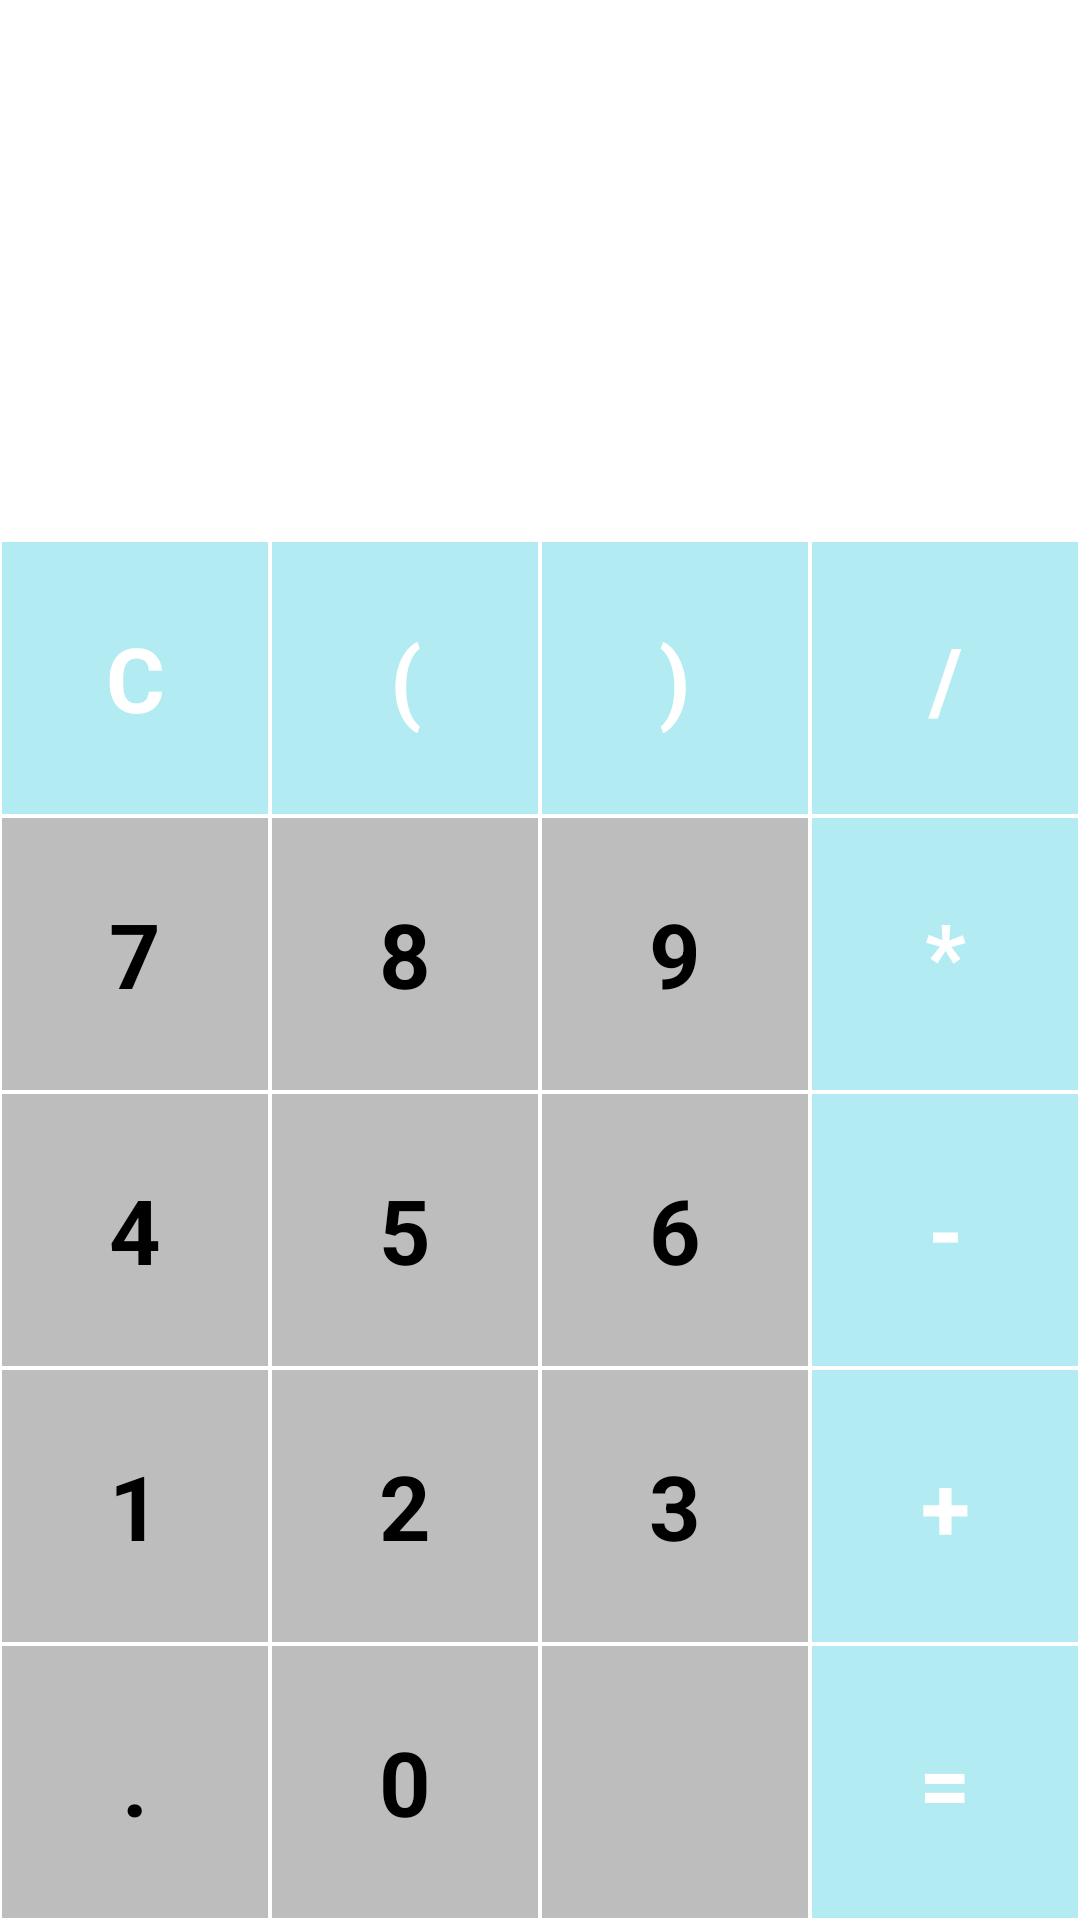

The Android layout XML behind this screen, and the referenced resources:
<!-- AndroidManifest.xml: application theme AppTheme -->
<!-- res/layout/layout_calculator.xml -->
<?xml version="1.0" encoding="utf-8"?>
<LinearLayout xmlns:android="http://schemas.android.com/apk/res/android"
    xmlns:app="http://schemas.android.com/apk/res-auto"
    android:layout_width="match_parent"
    android:layout_height="match_parent"
    android:background="@android:color/white"
    android:orientation="vertical">

    <TextView
        android:id="@+id/tvExpression"
        android:layout_width="match_parent"
        android:layout_height="80sp"
        android:ellipsize="start"
        android:gravity="end"
        android:singleLine="true"
        android:textColor="@android:color/black"
        android:textSize="40sp" />

    <TextView
        android:id="@+id/tvResult"
        android:layout_width="match_parent"
        android:layout_height="100sp"
        android:ellipsize="end"
        android:gravity="end"
        android:singleLine="true"
        android:textColor="@color/resultColor"
        android:textSize="30sp" />

    <LinearLayout
        android:layout_width="match_parent"
        android:layout_height="match_parent"
        android:orientation="vertical">

        <LinearLayout
            android:layout_width="match_parent"
            android:layout_height="0dp"
            android:layout_weight="1"
            android:orientation="horizontal">

            <TextView
                android:id="@+id/tvClear"
                style="@style/ActionButtonStyle"
                android:text="@string/Clear" />

            <TextView
                android:id="@+id/tvOpen"
                style="@style/ActionButtonStyle"
                android:text="@string/opening_brace" />

            <TextView
                android:id="@+id/tvClose"
                style="@style/ActionButtonStyle"
                android:text="@string/closing_brace" />

            <TextView
                android:id="@+id/tvDivide"
                style="@style/ActionButtonStyle"
                android:text="@string/division_symbol" />


        </LinearLayout>

        <LinearLayout
            android:layout_width="match_parent"
            android:layout_height="0dp"
            android:layout_weight="1"
            android:orientation="horizontal">

            <TextView
                android:id="@+id/tvSeven"
                style="@style/NumberButtonStyle"
                android:text="@string/number_7" />

            <TextView
                android:id="@+id/tvEight"
                style="@style/NumberButtonStyle"
                android:text="@string/number_8" />

            <TextView
                android:id="@+id/tvNine"
                style="@style/NumberButtonStyle"
                android:text="@string/number_9" />

            <TextView
                android:id="@+id/tvMul"
                style="@style/ActionButtonStyle"
                android:text="@string/multiply_symbol" />
        </LinearLayout>

        <LinearLayout
            android:layout_width="match_parent"
            android:layout_height="0dp"
            android:layout_weight="1"
            android:orientation="horizontal">


            <TextView
                android:id="@+id/tvFour"
                style="@style/NumberButtonStyle"
                android:text="@string/number_4" />

            <TextView
                android:id="@+id/tvFive"
                style="@style/NumberButtonStyle"
                android:text="@string/number_5" />

            <TextView
                android:id="@+id/tvSix"
                style="@style/NumberButtonStyle"
                android:text="@string/number_6" />

            <TextView
                android:id="@+id/tvMinus"
                style="@style/ActionButtonStyle"
                android:text="@string/minus_symbol" />

        </LinearLayout>

        <LinearLayout
            android:layout_width="match_parent"
            android:layout_height="0dp"
            android:layout_weight="1"
            android:orientation="horizontal">


            <TextView
                android:id="@+id/tvOne"
                style="@style/NumberButtonStyle"
                android:text="@string/number_1" />

            <TextView
                android:id="@+id/tvTwo"
                style="@style/NumberButtonStyle"
                android:text="@string/number_2" />

            <TextView
                android:id="@+id/tvThree"
                style="@style/NumberButtonStyle"
                android:text="@string/number_3" />

            <TextView
                android:id="@+id/tvPlus"
                style="@style/ActionButtonStyle"
                android:text="@string/plus_symbol" />

        </LinearLayout>

        <LinearLayout
            android:layout_width="match_parent"
            android:layout_height="0dp"
            android:layout_weight="1"
            android:orientation="horizontal">

            <TextView
                android:id="@+id/tvDot"
                style="@style/NumberButtonStyle"
                android:text="@string/dot_symbol" />

            <TextView
                android:id="@+id/tvZero"
                style="@style/NumberButtonStyle"
                android:text="@string/number_0" />

            <ImageView
                android:id="@+id/tvBack"
                style="@style/NumberButtonStyle"
                android:scaleType="center"
                android:src="@drawable/backspace" />

            <TextView
                android:id="@+id/tvEquals"
                style="@style/ActionButtonStyle"
                android:text="@string/equal_symbol" />

        </LinearLayout>


    </LinearLayout>


</LinearLayout>
<!-- resources referenced by this layout -->
<resources>
  <color name="resultColor">#424242</color>
  <string name="Clear">C</string>
  <string name="closing_brace">)</string>
  <string name="division_symbol">/</string>
  <string name="dot_symbol">.</string>
  <string name="equal_symbol">=</string>
  <string name="minus_symbol">-</string>
  <string name="multiply_symbol">*</string>
  <string name="number_0">0</string>
  <string name="number_1">1</string>
  <string name="number_2">2</string>
  <string name="number_3">3</string>
  <string name="number_4">4</string>
  <string name="number_5">5</string>
  <string name="number_6">6</string>
  <string name="number_7">7</string>
  <string name="number_8">8</string>
  <string name="number_9">9</string>
  <string name="opening_brace">(</string>
  <string name="plus_symbol">+</string>
  <style name="ActionButtonStyle">
          <item name="android:layout_width">0dp</item>
          <item name="android:layout_height">match_parent</item>
          <item name="android:layout_weight">1</item>
          <item name="android:background">@color/actionButton</item>
          <item name="android:textSize">30sp</item>
          <item name="android:textColor">@android:color/white</item>
          <item name="android:gravity">center</item>
          <item name="android:textStyle">bold</item>
          <item name="android:layout_margin">0.5dp</item>
      </style>
  <style name="NumberButtonStyle">
          <item name="android:layout_width">0dp</item>
          <item name="android:layout_height">match_parent</item>
          <item name="android:layout_weight">1</item>
          <item name="android:background">@color/numberButton</item>
          <item name="android:textSize">30sp</item>
          <item name="android:textColor">@android:color/background_dark</item>
          <item name="android:gravity">center</item>
          <item name="android:textStyle">bold</item>
          <item name="android:layout_margin">0.5dp</item>
      </style>
  <style name="AppTheme" parent="Theme.AppCompat.Light.DarkActionBar">
          
          <item name="colorPrimary">@color/colorPrimary</item>
          <item name="colorPrimaryDark">@color/colorPrimaryDark</item>
          <item name="colorAccent">@color/colorAccent</item>
      </style>
  <color name="actionButton">#b2ebf2</color>
  <color name="numberButton">#bdbdbd</color>
  <color name="colorPrimary">#7986cb</color>
  <color name="colorPrimaryDark">#aab6fe</color>
  <color name="colorAccent">#49599a</color>
</resources>
